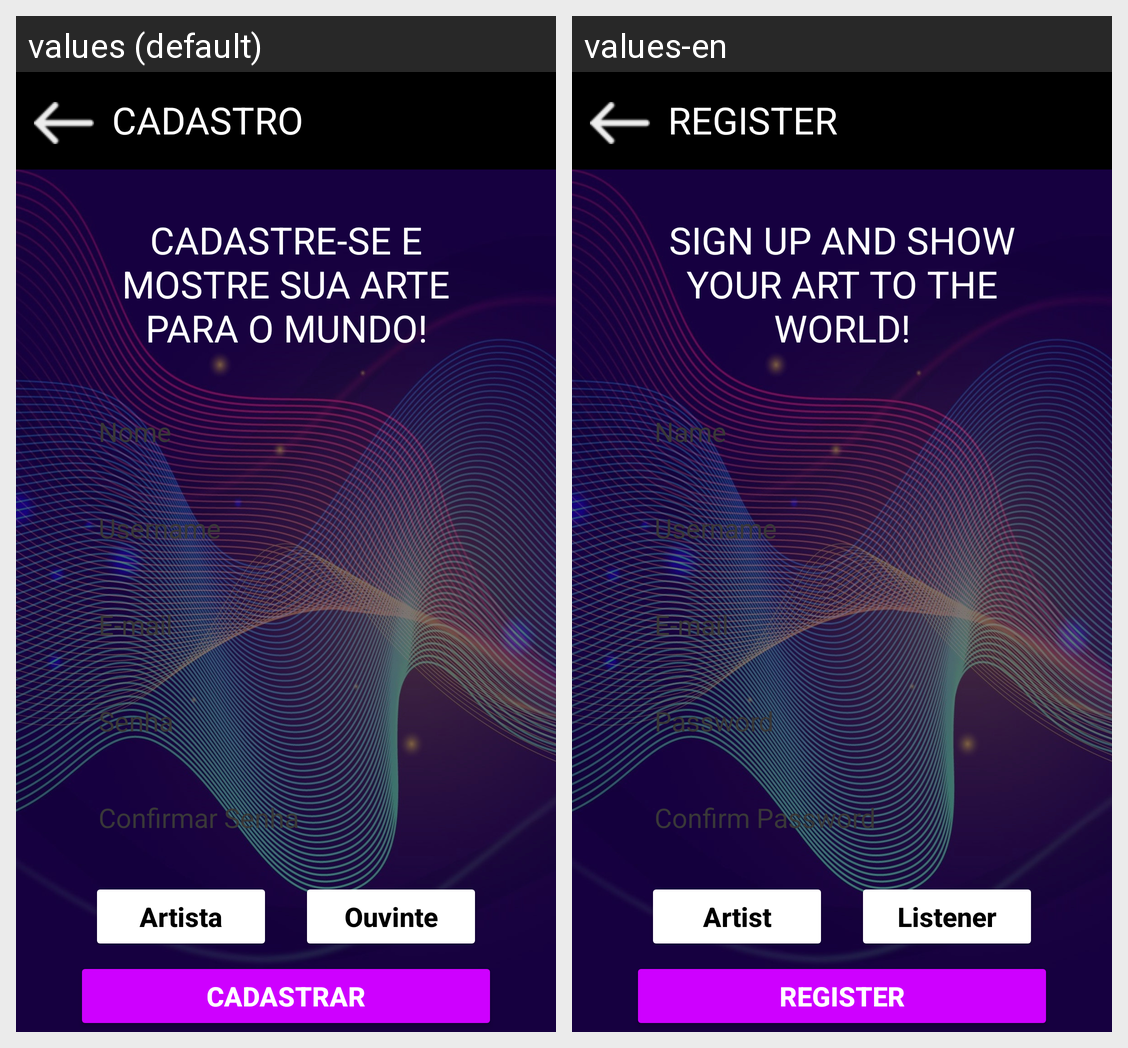

The Android screen above is rendered under two locales of the same app. Produce the string resources it draws, with the default and per-locale values.
Android screen res/layout/activity_cadastro.xml rendered under 2 locales, left to right: values (default), values-en. Device: Nexus 5 (rendered at 1080×1920; each locale shown at half size, 540×960, under a caption strip naming it); theme Theme.Vibrato.
Strings drawn on this screen, with the default value and each locale's value (text and hints the layout hard-codes, and strings that could not be matched under every locale, appear in the picture but are not listed):

cadastro
  values: CADASTRO
  values-en: REGISTER

fraseCadastro
  values: CADASTRE-SE E MOSTRE SUA ARTE PARA O MUNDO!
  values-en: SIGN UP AND SHOW YOUR ART TO THE WORLD!

nome
  values: Nome
  values-en: Name

username
  values: Username
  values-en: Username

email
  values: E-mail
  values-en: E-mail

senha
  values: Senha
  values-en: Password

senha_confirmacao
  values: Confirmar Senha
  values-en: Confirm Password

artista
  values: Artista
  values-en: Artist

ouvinte
  values: Ouvinte
  values-en: Listener

cadastrar
  values: CADASTRAR
  values-en: REGISTER
